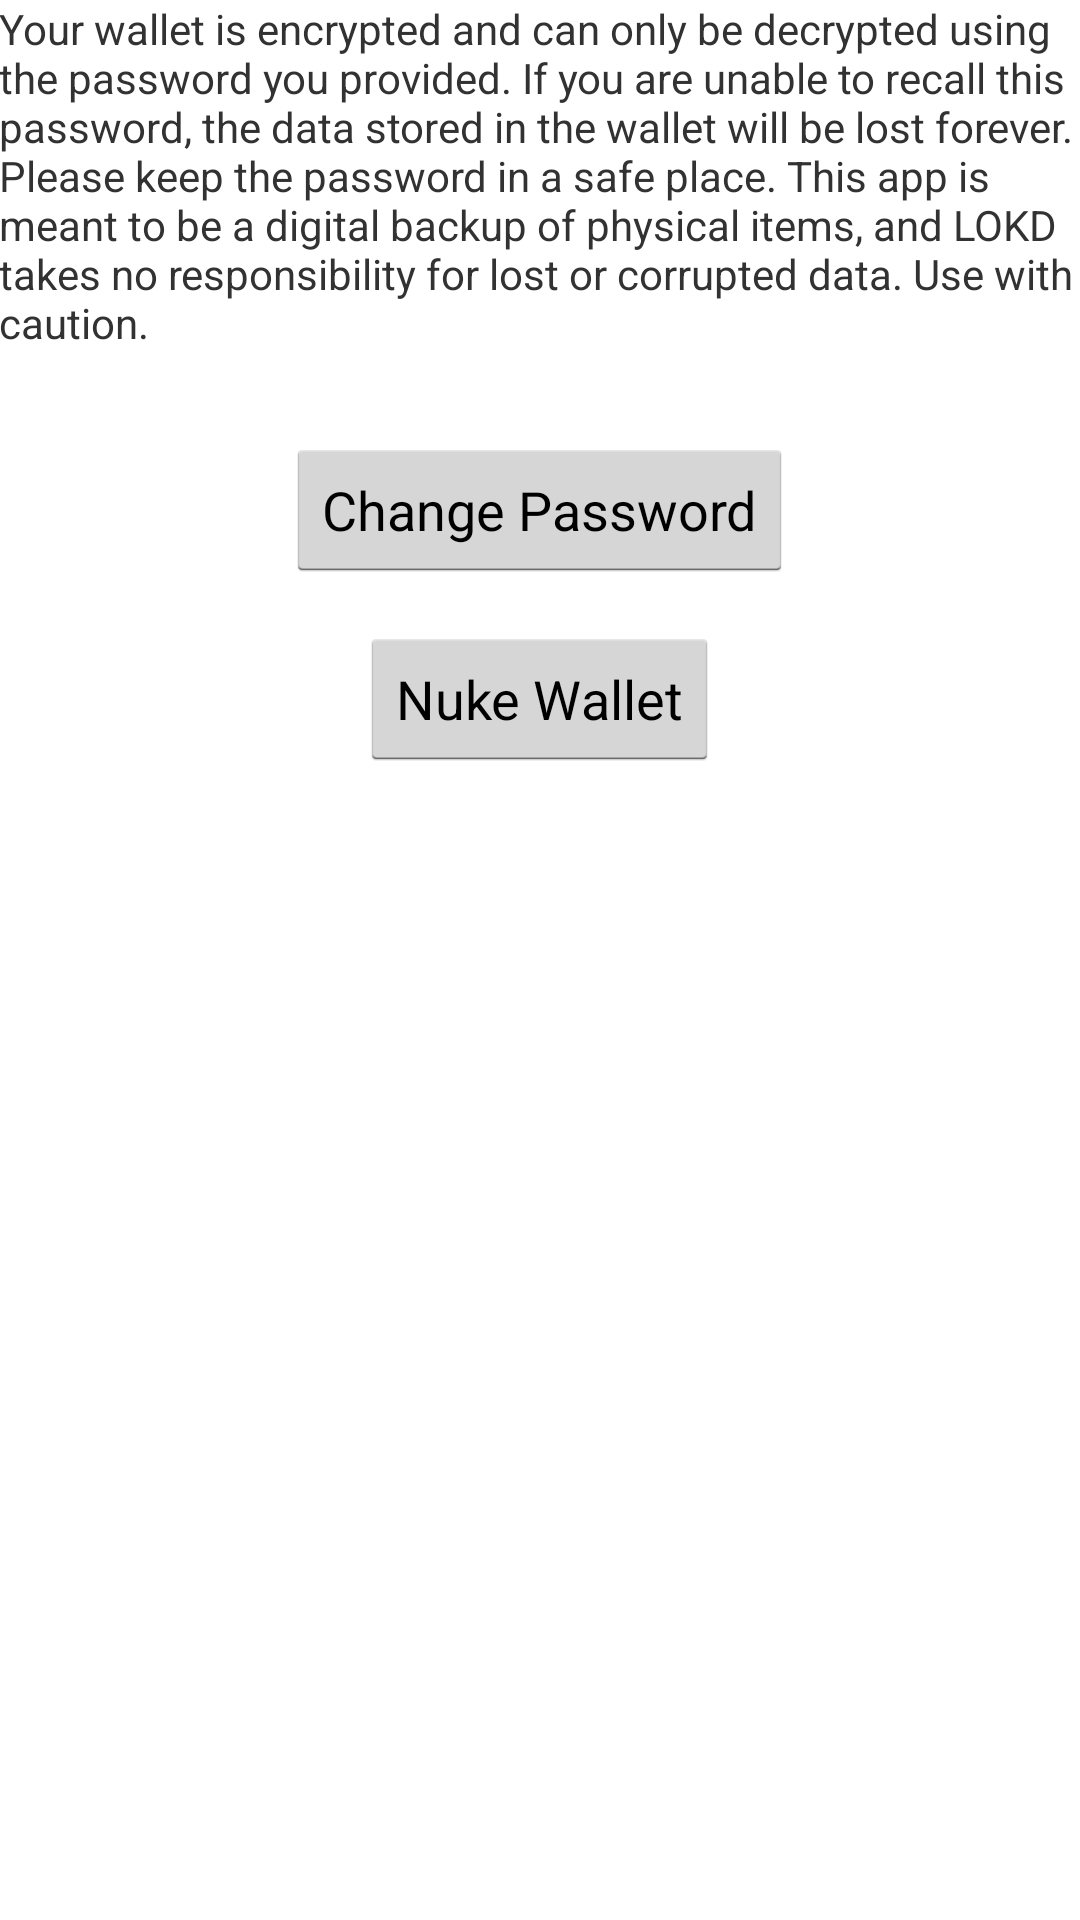

This screen was rendered from an Android layout file. Write that file and the resources it references.
<!-- AndroidManifest.xml: application theme AppTheme -->
<!-- res/layout/activity_change_password.xml -->
<RelativeLayout xmlns:android="http://schemas.android.com/apk/res/android"
    xmlns:tools="http://schemas.android.com/tools"
    android:layout_width="match_parent"
    android:layout_height="match_parent"
    android:paddingBottom="@dimen/activity_vertical_margin"
    android:paddingLeft="@dimen/activity_horizontal_margin"
    android:paddingRight="@dimen/activity_horizontal_margin"
    android:paddingTop="@dimen/activity_vertical_margin"
    tools:context=".ChangePassword" >

    <TextView
        android:id="@+id/textView1"
        android:layout_width="wrap_content"
        android:layout_height="wrap_content"
        android:layout_above="@+id/button1"
        android:layout_alignParentLeft="true"
        android:layout_alignParentRight="true"
        android:layout_alignParentTop="true"
        android:text="Your wallet is encrypted and can only be decrypted using the password you provided. If you are unable to recall this password, the data stored in the wallet will be lost forever. Please keep the password in a safe place.
This app is meant to be a digital backup of physical items, and LOKD takes no responsibility for lost or corrupted data. Use with caution. " />

    <Button
        android:id="@+id/changePassword"
        android:layout_width="wrap_content"
        android:layout_height="wrap_content"
        android:layout_below="@+id/textView1"
        android:layout_centerHorizontal="true"
        android:layout_marginTop="29dp"
        android:text="Change Password" />

    <Button
        android:id="@+id/nukewallet"
        android:layout_width="wrap_content"
        android:layout_height="wrap_content"
        android:layout_below="@+id/changePassword"
        android:layout_centerHorizontal="true"
        android:layout_marginTop="15dp"
        android:text="Nuke Wallet" />

</RelativeLayout>
<!-- resources referenced by this layout -->
<resources>
  <style name="AppTheme" parent="AppBaseTheme">
          
      </style>
  <style name="AppBaseTheme" parent="android:Theme.Light">
          
      </style>
</resources>
